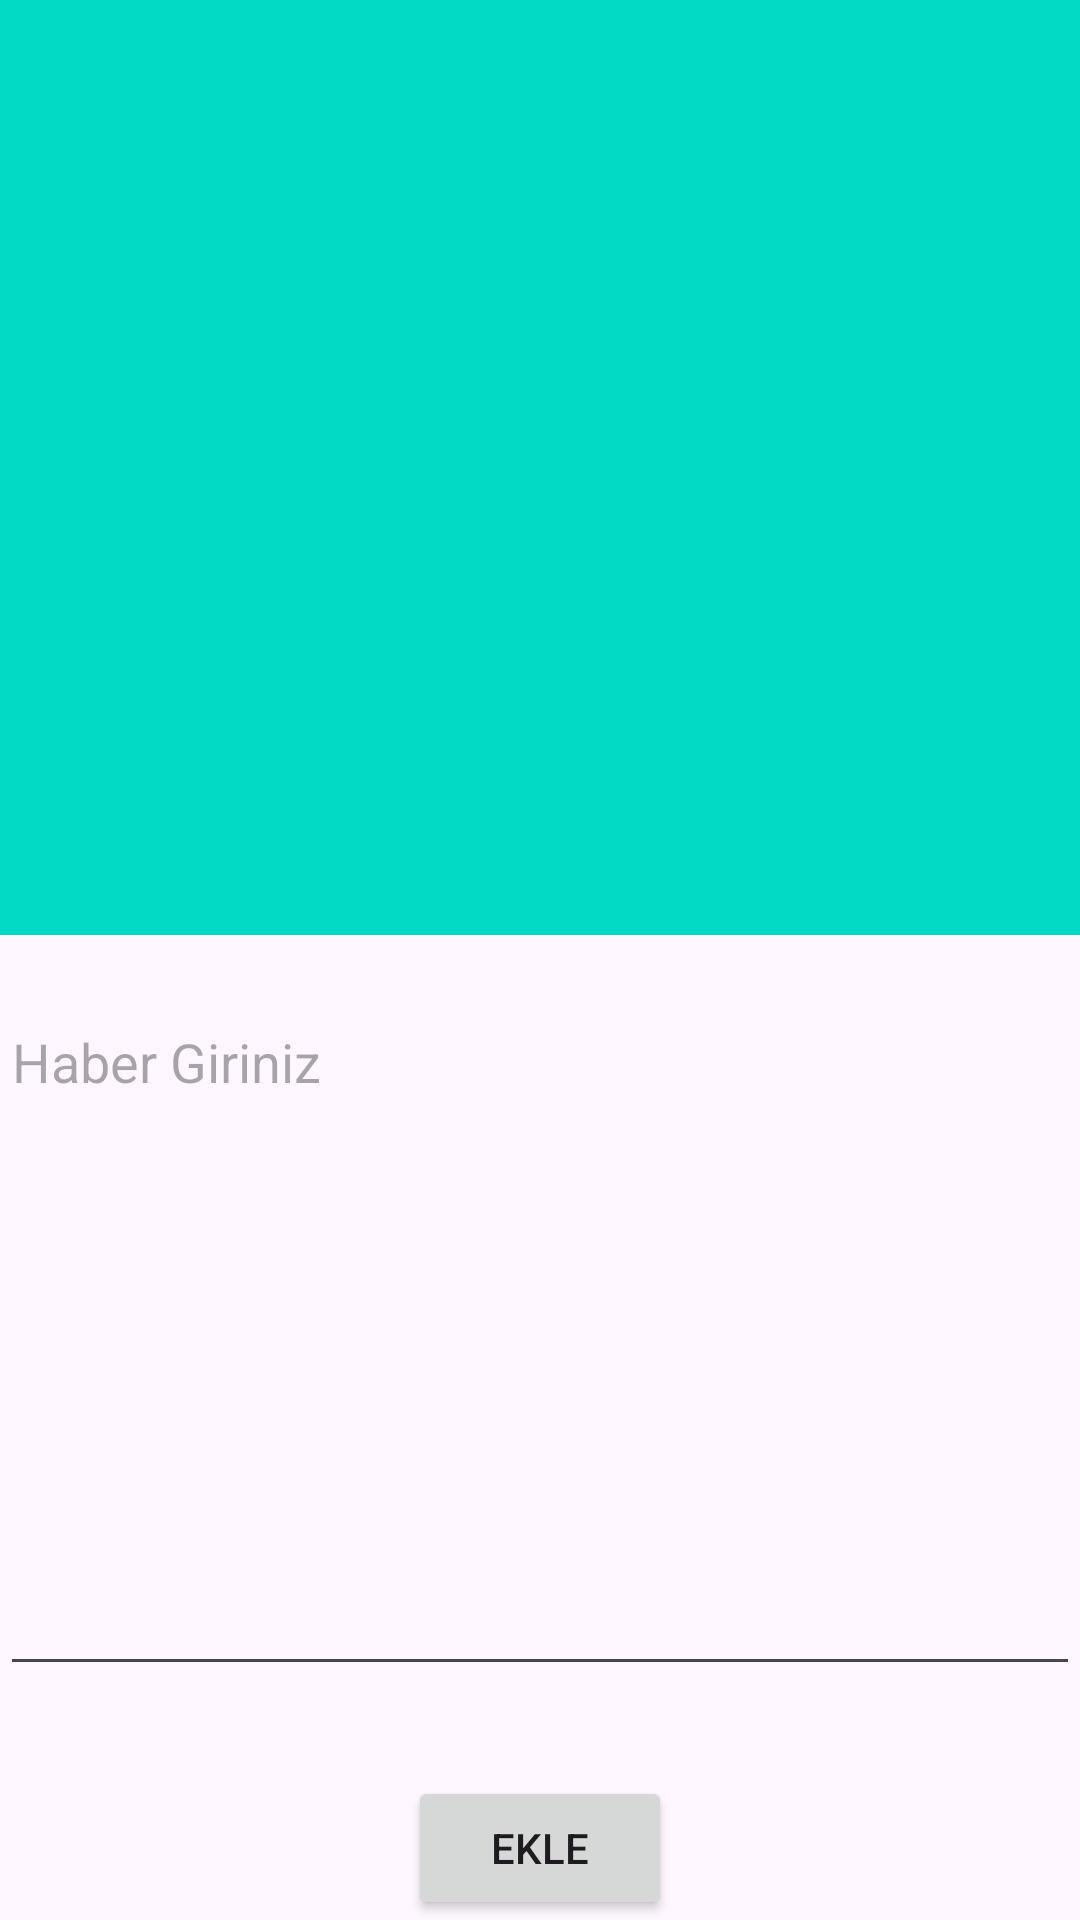

Produce the Android XML layout that renders to this screen, including the resource entries it uses.
<!-- AndroidManifest.xml: application theme Theme.GirisEkranProje -->
<!-- res/layout/activity_haber_ekle.xml -->
<?xml version="1.0" encoding="utf-8"?>
<androidx.constraintlayout.widget.ConstraintLayout xmlns:android="http://schemas.android.com/apk/res/android"
    xmlns:app="http://schemas.android.com/apk/res-auto"
    xmlns:tools="http://schemas.android.com/tools"
    android:layout_width="match_parent"
    android:layout_height="match_parent"
    tools:context=".HaberEkle">

    <EditText
        android:id="@+id/haber"
        android:layout_width="match_parent"
        android:layout_height="wrap_content"
        android:hint="Haber Giriniz"
        android:lines="10"
        android:gravity="top|left"
        android:layout_marginBottom="30dp"
        app:layout_constraintBottom_toTopOf="@id/ekle"/>

    <ImageView
        android:id="@+id/haberinresmi"
        android:layout_width="match_parent"
        android:layout_height="0dp"
        android:layout_marginBottom="20dp"
        android:background="@color/teal_200"
        android:src="@drawable/resimekle"
        app:layout_constraintBottom_toTopOf="@id/haber"
        app:layout_constraintTop_toTopOf="parent" />

    <Button
        android:id="@+id/ekle"
        android:layout_width="wrap_content"
        android:layout_height="wrap_content"
        android:text="Ekle"
        android:textColorHighlight="@color/buttonColor"
        android:textColorLink="@color/buttonColor"
        app:layout_constraintBottom_toBottomOf="parent"
        app:layout_constraintEnd_toEndOf="parent"
        app:layout_constraintStart_toStartOf="parent"
        app:rippleColor="@color/buttonColor" />
</androidx.constraintlayout.widget.ConstraintLayout>
<!-- resources referenced by this layout -->
<resources>
  <color name="buttonColor">#022D5C</color>
  <color name="teal_200">#FF03DAC5</color>
  <style name="Theme.GirisEkranProje" parent="Theme.MaterialComponents.NoActionBar">
          
          <item name="colorPrimary">@color/purple_500</item>
          <item name="colorPrimaryVariant">@color/purple_700</item>
          <item name="colorOnPrimary">@color/white</item>
          
          <item name="colorSecondary">@color/teal_200</item>
          <item name="colorSecondaryVariant">@color/teal_700</item>
          <item name="colorOnSecondary">@color/black</item>
          
          <item name="android:statusBarColor">@color/buttonColor</item>
          
      </style>
  <color name="purple_500">#02265C</color>
  <color name="purple_700">#022D5C</color>
  <color name="white">#FFFFFFFF</color>
  <color name="teal_700">#FF018786</color>
  <color name="black">#000000</color>
</resources>
